Image classification data set "dataset_processed" (kenah19/ImageProcessingPCB on GitHub). Class labels (6): missing hole, mouse bite, open circuit, short, spur, spurious copper.

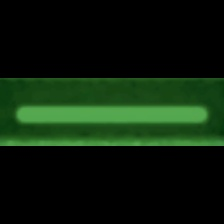
Label: spurious copper

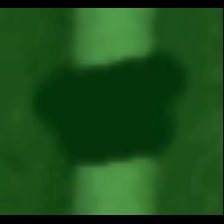
Label: open circuit

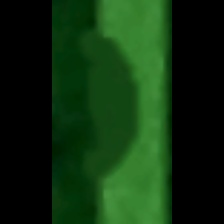
Label: mouse bite

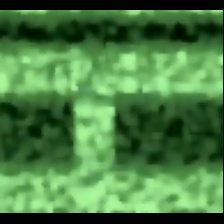
Label: short

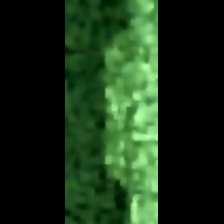
Label: spur

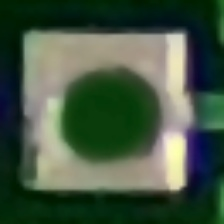
Label: missing hole
